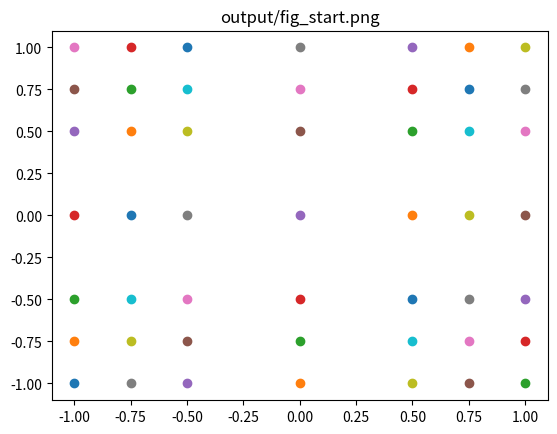

Write the Python code that produced this figure. (Note: this script raises an exception after producing the figure.)
import numpy as np
import matplotlib.pyplot as plt
import math
import time


def f(x):
    return np.array([1, x[0], x[1], x[0]**2, x[0] * x[1], x[1]**2, x[0]**3, x[0]**2 * x[1], x[0] * x[1]**2, x[1]**3]).T


N = 10
P = 20


def create_plan(seq):
    x, p = [], []
    for i, _x in enumerate(seq):
        for j, _y in enumerate(seq):
            x.append((_x, _y))
            p.append(1.0 / len(seq)**2)
    return x, p


def find_extr(x, p):
    grid = np.arange(-1, 1.1, 0.2)
    max_fi = fi(x[0], x, p)
    min_dot = x[0]
    for _x in grid:
        for _y in grid:
            fi_cur = fi((_x, _y), x, p)
            if fi_cur > max_fi:
                max_fi = fi_cur
                min_dot = (_x, _y)
    return max_fi, min_dot


def fi(x0, x, p):
    fx = f(x0)
    M = find_m(x, p)
    D = find_d(M)
    return np.dot(np.dot(fx.T, D), fx)


def find_m(x, p):
    M = np.zeros((N, N))
    for i in range(len(x)):
        fx = f(x[i])
        M += p[i] * np.outer(fx, fx.T)
    return M


def find_d(M):
    return np.linalg.inv(M)


def is_optimal(max_fi, iter):
    delta = math.fabs(max_fi) * 0.01
    return math.fabs(-max_fi + N) <= delta


def update(x, p, a, dot):
    for i in range(len(x)):
        p[i] = (1 - a) * p[i]
    x.append(dot)
    p.append(a)
    return x, p


def psy(x, p):
    M = find_m(x, p)
    return math.log(np.linalg.det(M))


def union_points(x, p):
    eps = 0.01
    for i in range(len(x) - 1, -1, -1):
        j = 0
        while j < i:
            if np.sqrt(np.sum(np.square(np.array(x[i]) - np.array(x[j])))) < eps:
                x[j] = np.array(x[j]) * p[j] + np.array(x[i]) * p[i]
                p[j] += p[i]
                x[j] /= p[j]
                x.pop(i)
                p.pop(i)
                break
            j += 1
    return x, p


def delete_points(x, p):
    eps = 0.01  # 1 / len(p)
    p_del = 0
    for i in range(len(x) - 1, -1, -1):
        if p[i] < eps:
            x.pop(i)
            p_del += p.pop(i)
    for i in range(len(p)):
        p[i] += p_del / len(p)
    return x, p


def clean(x, p):
    show_plan(x, p, 'output/fig_unclean.png')
    x, p = union_points(x, p)
    x, p = delete_points(x, p)
    return x, p


def alg(x, p):
    iter = 0
    while True:
        a = 1 / len(x)
        max_fi, min_dot = find_extr(x, p)
        if iter % P == 0:
            print(f'iter = {iter}, max_fi = {max_fi}', end='\n')
        if is_optimal(max_fi, iter):
            clean(x, p)
            if is_optimal(max_fi, iter):
                break
        else:
            while True:
                x_new, p_new = x[:], p[:]
                update(x_new, p_new, a, min_dot)
                if psy(x_new, p_new) <= psy(x, p):
                    a /= 2
                else:
                    x, p = x_new, p_new
                    iter += 1
                    break
    return x, p


def show_plan(x, p, fig):
    plt.clf()
    plt.title(fig)
    for i in range(len(x)):
        plt.scatter(x[i][0], x[i][1])
    plt.savefig(fig)


def output_plan(x, p):
    f = open('output/final_plan.txt', 'w+')
    for i in range(len(x)):
        f.write(f'({x[i][0]:+.2f}, {x[i][1]:+.2f}) : {p[i]:+.4f}\n')


if __name__ == '__main__':
    time_0 = time.time()
    N = len(f((0, 0)))
    dots = [-1, -0.75, -0.5, 0, 0.5, 0.75, 1]
    x, p = create_plan(dots)
    show_plan(x, p, 'output/fig_start.png')
    x, p = alg(x, p)
    show_plan(x, p, 'output/fig_final.png')
    output_plan(x, p)
    print(time.time() - time_0)
